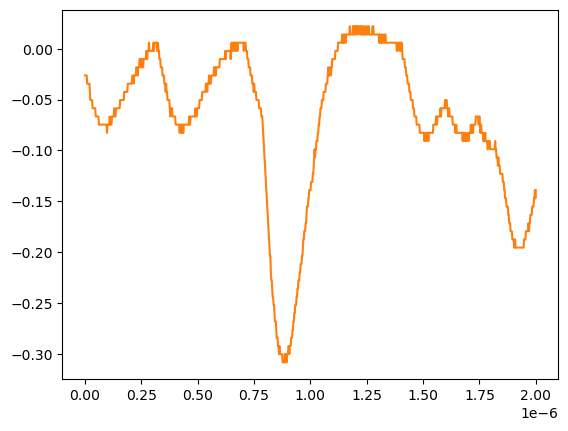

Data behind this chart, as committed beside it:
# KEYSIGHT TECHNOLOGIES, MSO-X 3024T, MY58262555, 07.30.2019051434
# time, 1
# 2024-07-24 15:47:25.256100
0.000000000000000000e+00, -2.643219999999999945e-02
2.002002002002001797e-09, -2.643219999999999945e-02
4.004004004004003593e-09, -2.643219999999999945e-02
6.006006006006005804e-09, -2.643219999999999945e-02
8.008008008008007187e-09, -2.643219999999999945e-02
1.001001001001000857e-08, -3.447240000000000026e-02
1.201201201201201161e-08, -3.447240000000000026e-02
1.401401401401401299e-08, -3.447240000000000026e-02
1.601601601601601437e-08, -3.447240000000000026e-02
1.801801801801801741e-08, -3.447240000000000026e-02
2.002002002002001714e-08, -3.447240000000000026e-02
2.202202202202202018e-08, -4.251259999999999761e-02
2.402402402402402322e-08, -5.055280000000000190e-02
2.602602602602602294e-08, -5.055280000000000190e-02
2.802802802802802598e-08, -5.055280000000000190e-02
3.003003003003002571e-08, -5.055280000000000190e-02
3.203203203203202875e-08, -5.055280000000000190e-02
3.403403403403403179e-08, -5.859299999999999925e-02
3.603603603603603482e-08, -5.859299999999999925e-02
3.803803803803803124e-08, -5.859299999999999925e-02
4.004004004004003428e-08, -5.859299999999999925e-02
4.204204204204203732e-08, -5.859299999999999925e-02
4.404404404404404036e-08, -5.859299999999999925e-02
4.604604604604604339e-08, -5.859299999999999925e-02
4.804804804804804643e-08, -6.663320000000000354e-02
5.005005005005004285e-08, -6.663320000000000354e-02
5.205205205205204589e-08, -6.663320000000000354e-02
5.405405405405404893e-08, -6.663320000000000354e-02
5.605605605605605196e-08, -6.663320000000000354e-02
5.805805805805805500e-08, -6.663320000000000354e-02
6.006006006006005142e-08, -6.663320000000000354e-02
6.206206206206205446e-08, -7.467340000000000089e-02
6.406406406406405750e-08, -7.467340000000000089e-02
6.606606606606606053e-08, -7.467340000000000089e-02
6.806806806806806357e-08, -7.467340000000000089e-02
7.007007007007006661e-08, -7.467340000000000089e-02
7.207207207207206965e-08, -7.467340000000000089e-02
7.407407407407407268e-08, -7.467340000000000089e-02
7.607607607607606249e-08, -7.467340000000000089e-02
7.807807807807806552e-08, -7.467340000000000089e-02
8.008008008008006856e-08, -7.467340000000000089e-02
8.208208208208207160e-08, -7.467340000000000089e-02
8.408408408408407464e-08, -7.467340000000000089e-02
8.608608608608607767e-08, -7.467340000000000089e-02
8.808808808808808071e-08, -7.467340000000000089e-02
9.009009009009008375e-08, -7.467340000000000089e-02
9.209209209209208679e-08, -7.467340000000000089e-02
9.409409409409408982e-08, -7.467340000000000089e-02
9.609609609609609286e-08, -7.467340000000000089e-02
9.809809809809808266e-08, -8.271359999999999824e-02
1.001001001001000857e-07, -7.467340000000000089e-02
1.021021021021020887e-07, -7.467340000000000089e-02
1.041041041041040918e-07, -7.467340000000000089e-02
1.061061061061060948e-07, -7.467340000000000089e-02
1.081081081081080979e-07, -7.467340000000000089e-02
1.101101101101101009e-07, -6.663320000000000354e-02
1.121121121121121039e-07, -7.467340000000000089e-02
1.141141141141141070e-07, -7.467340000000000089e-02
... 942 more rows
